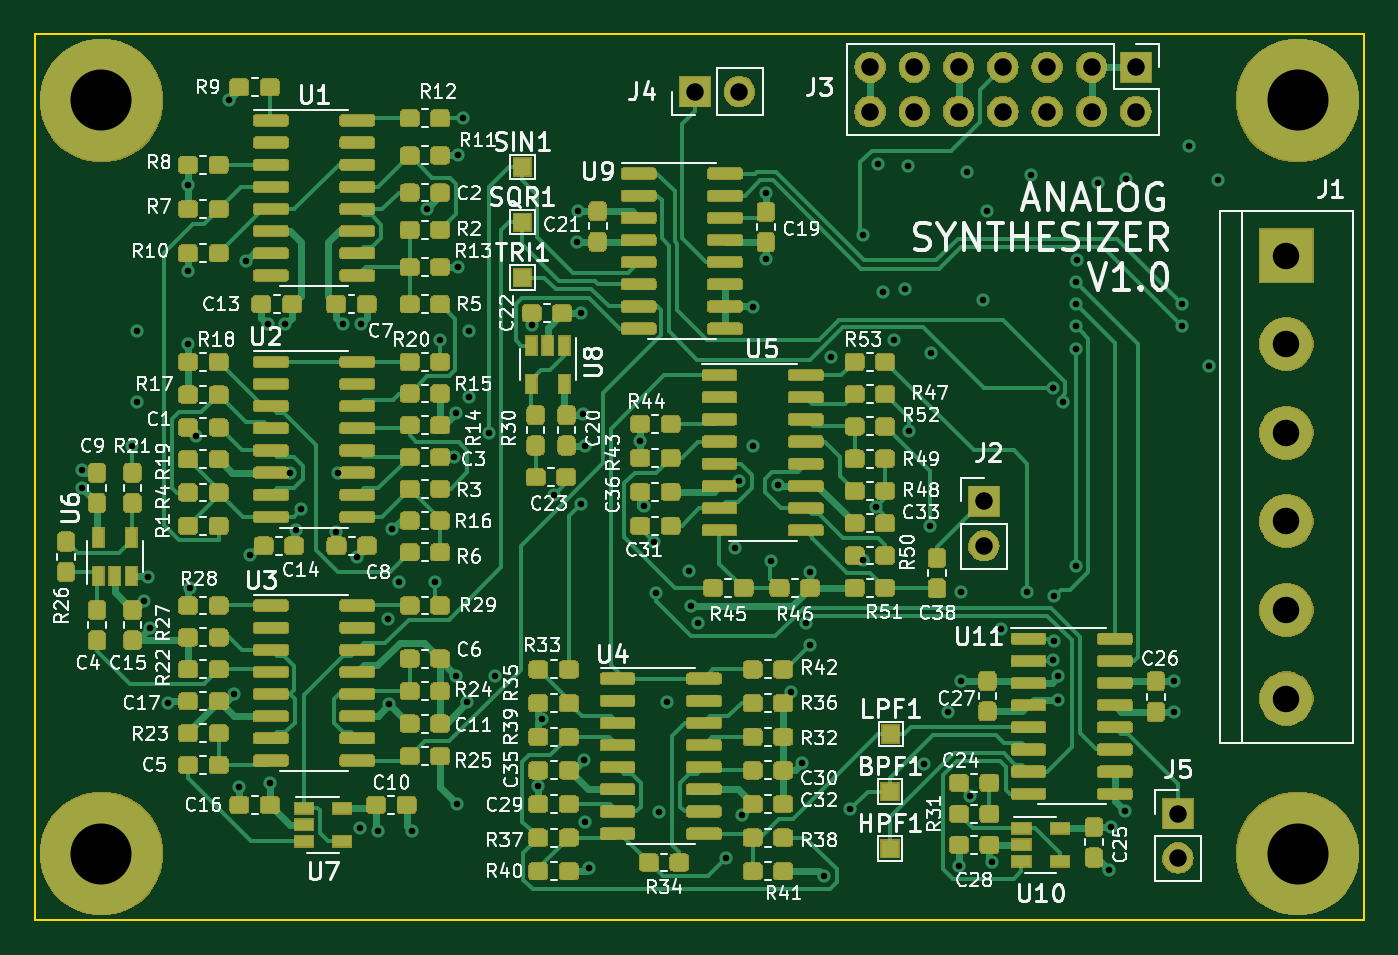
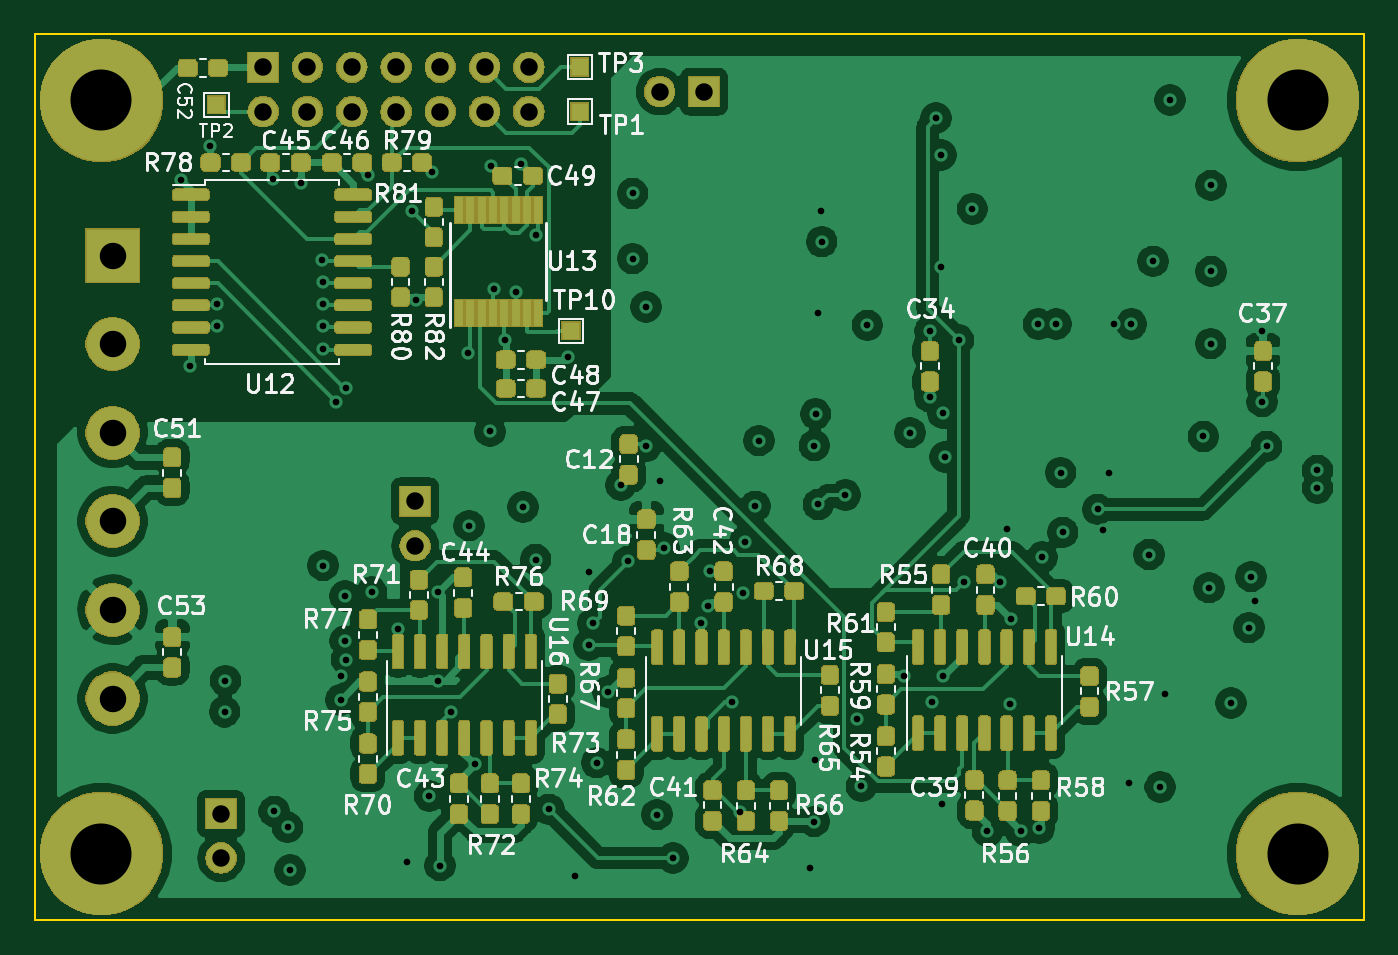
Circuit board: 8 layer files. Board 76.2 x 50.8 mm.
- bottom_copper: synth-B_Cu.gbl (476120 bytes)
- bottom_mask: synth-B_Mask.gbs (184958 bytes)
- bottom_silk: synth-B_SilkS.gbo (64932 bytes)
- outline: synth-Edge_Cuts.gm1 (682 bytes)
- top_copper: synth-F_Cu.gtl (575239 bytes)
- top_mask: synth-F_Mask.gts (321660 bytes)
- top_silk: synth-F_SilkS.gto (117395 bytes)
- drill: synth.drl (2576 bytes)

=== bottom_copper: synth-B_Cu.gbl (476120 bytes, source omitted) ===
=== bottom_mask: synth-B_Mask.gbs (184958 bytes, source omitted) ===
=== bottom_silk: synth-B_SilkS.gbo (64932 bytes, source omitted) ===
=== outline: synth-Edge_Cuts.gm1 ===
G04 #@! TF.GenerationSoftware,KiCad,Pcbnew,(5.1.4)-1*
G04 #@! TF.CreationDate,2019-11-10T12:22:22-05:00*
G04 #@! TF.ProjectId,synth,73796e74-682e-46b6-9963-61645f706362,rev?*
G04 #@! TF.SameCoordinates,Original*
G04 #@! TF.FileFunction,Profile,NP*
%FSLAX46Y46*%
G04 Gerber Fmt 4.6, Leading zero omitted, Abs format (unit mm)*
G04 Created by KiCad (PCBNEW (5.1.4)-1) date 2019-11-10 12:22:22*
%MOMM*%
%LPD*%
G04 APERTURE LIST*
%ADD10C,0.100000*%
G04 APERTURE END LIST*
D10*
X142240000Y-81280000D02*
X218440000Y-81280000D01*
X142240000Y-132080000D02*
X142240000Y-81280000D01*
X218440000Y-132080000D02*
X142240000Y-132080000D01*
X218440000Y-81280000D02*
X218440000Y-132080000D01*
M02*

=== top_copper: synth-F_Cu.gtl (575239 bytes, source omitted) ===
=== top_mask: synth-F_Mask.gts (321660 bytes, source omitted) ===
=== top_silk: synth-F_SilkS.gto (117395 bytes, source omitted) ===
=== drill: synth.drl ===
M48
; DRILL file {KiCad (5.1.4)-1} date 11/10/2019 12:23:21 PM
; FORMAT={-:-/ absolute / inch / decimal}
; #@! TF.CreationDate,2019-11-10T12:23:21-05:00
; #@! TF.GenerationSoftware,Kicad,Pcbnew,(5.1.4)-1
FMAT,2
INCH
T1C0.0150
T2C0.0394
T3C0.0598
T4C0.1378
%
G90
G05
T1
X5.705Y-4.185
X5.705Y-4.225
X5.82Y-4.131
X5.83Y-3.87
X5.83Y-4.03
X5.845Y-4.48
X5.855Y-4.425
X5.86Y-4.54
X5.9Y-4.71
X5.945Y-3.736
X5.9456Y-3.5414
X5.946Y-3.899
X5.95Y-4.45
X5.9625Y-4.1085
X6.038Y-3.349
X6.05Y-4.69
X6.06Y-4.9
X6.076Y-3.713
X6.085Y-4.375
X6.125Y-3.855
X6.13Y-4.89
X6.165Y-3.855
X6.175Y-4.19
X6.19Y-4.32
X6.201Y-4.273
X6.28Y-4.325
X6.285Y-4.19
X6.295Y-3.855
X6.326Y-4.381
X6.3329Y-4.993
X6.335Y-3.855
X6.375Y-5.0
X6.396Y-4.52
X6.4Y-4.7133
X6.406Y-4.318
X6.422Y-4.437
X6.45Y-5.0
X6.484Y-3.595
X6.502Y-4.436
X6.515Y-3.891
X6.546Y-4.155
X6.55Y-4.056
X6.55Y-4.6491
X6.5533Y-4.9384
X6.555Y-3.473
X6.555Y-3.726
X6.566Y-3.39
X6.575Y-4.7089
X6.58Y-3.87
X6.58Y-4.02
X6.625Y-4.1
X6.6374Y-4.6491
X6.721Y-3.8575
X6.7345Y-4.8985
X6.7438Y-4.746
X6.7708Y-4.2408
X6.824Y-3.669
X6.826Y-3.6
X6.832Y-4.262
X6.833Y-3.83
X6.838Y-4.058
X6.839Y-4.839
X6.841Y-4.129
X6.8417Y-4.9779
X6.851Y-5.082
X6.966Y-4.118
X6.974Y-4.266
X6.998Y-4.346
X7.002Y-4.461
X7.0085Y-4.956
X7.0276Y-4.7078
X7.077Y-4.412
X7.081Y-4.491
X7.096Y-4.53
X7.16Y-5.06
X7.18Y-4.36
X7.19Y-4.21
X7.196Y-4.962
X7.22Y-4.13
X7.221Y-3.816
X7.251Y-3.56
X7.251Y-3.707
X7.2615Y-4.3905
X7.2775Y-4.2185
X7.307Y-4.685
X7.332Y-4.845
X7.3404Y-4.5304
X7.35Y-4.414
X7.35Y-4.58
X7.38Y-5.1
X7.3965Y-3.9297
X7.44Y-4.95
X7.4684Y-3.654
X7.47Y-4.3863
X7.498Y-4.268
X7.503Y-3.493
X7.5137Y-3.7833
X7.54Y-3.89
X7.5633Y-3.7758
X7.57Y-3.497
X7.5728Y-4.0972
X7.6077Y-4.8477
X7.62Y-4.31
X7.6236Y-3.92
X7.66Y-4.73
X7.686Y-5.077
X7.69Y-4.46
X7.69Y-4.66
X7.703Y-3.512
X7.71Y-4.92
X7.74Y-3.8
X7.75Y-3.6
X7.76Y-5.07
X7.78Y-4.542
X7.84Y-4.46
X7.848Y-3.519
X7.8974Y-4.6121
X7.8989Y-3.9984
X7.9Y-4.57
X7.9003Y-4.469
X7.91Y-4.65
X7.91Y-4.7029
X7.92Y-4.03
X7.95Y-3.76
X7.95Y-3.81
X7.95Y-3.86
X7.95Y-3.91
X7.95Y-4.4
X7.9525Y-3.71
X8.0Y-3.537
X8.024Y-5.087
X8.03Y-4.991
X8.06Y-4.955
X8.062Y-3.527
X8.17Y-4.66
X8.172Y-4.73
X8.19Y-3.81
X8.19Y-3.86
X8.204Y-3.452
X8.25Y-3.95
X8.27Y-3.53
T2
X8.18Y-4.96
X8.18Y-5.06
X7.485Y-3.275
X7.485Y-3.375
X7.585Y-3.275
X7.585Y-3.375
X7.685Y-3.275
X7.685Y-3.375
X7.785Y-3.275
X7.785Y-3.375
X7.885Y-3.275
X7.885Y-3.375
X7.985Y-3.275
X7.985Y-3.375
X8.085Y-3.275
X8.085Y-3.375
X7.742Y-4.255
X7.742Y-4.355
X7.09Y-3.33
X7.19Y-3.33
T3
X8.425Y-3.7
X8.425Y-3.9
X8.425Y-4.1
X8.425Y-4.3
X8.425Y-4.5
X8.425Y-4.7
T4
X5.75Y-3.35
X8.45Y-5.05
X8.45Y-3.35
X5.75Y-5.05
T0
M30

